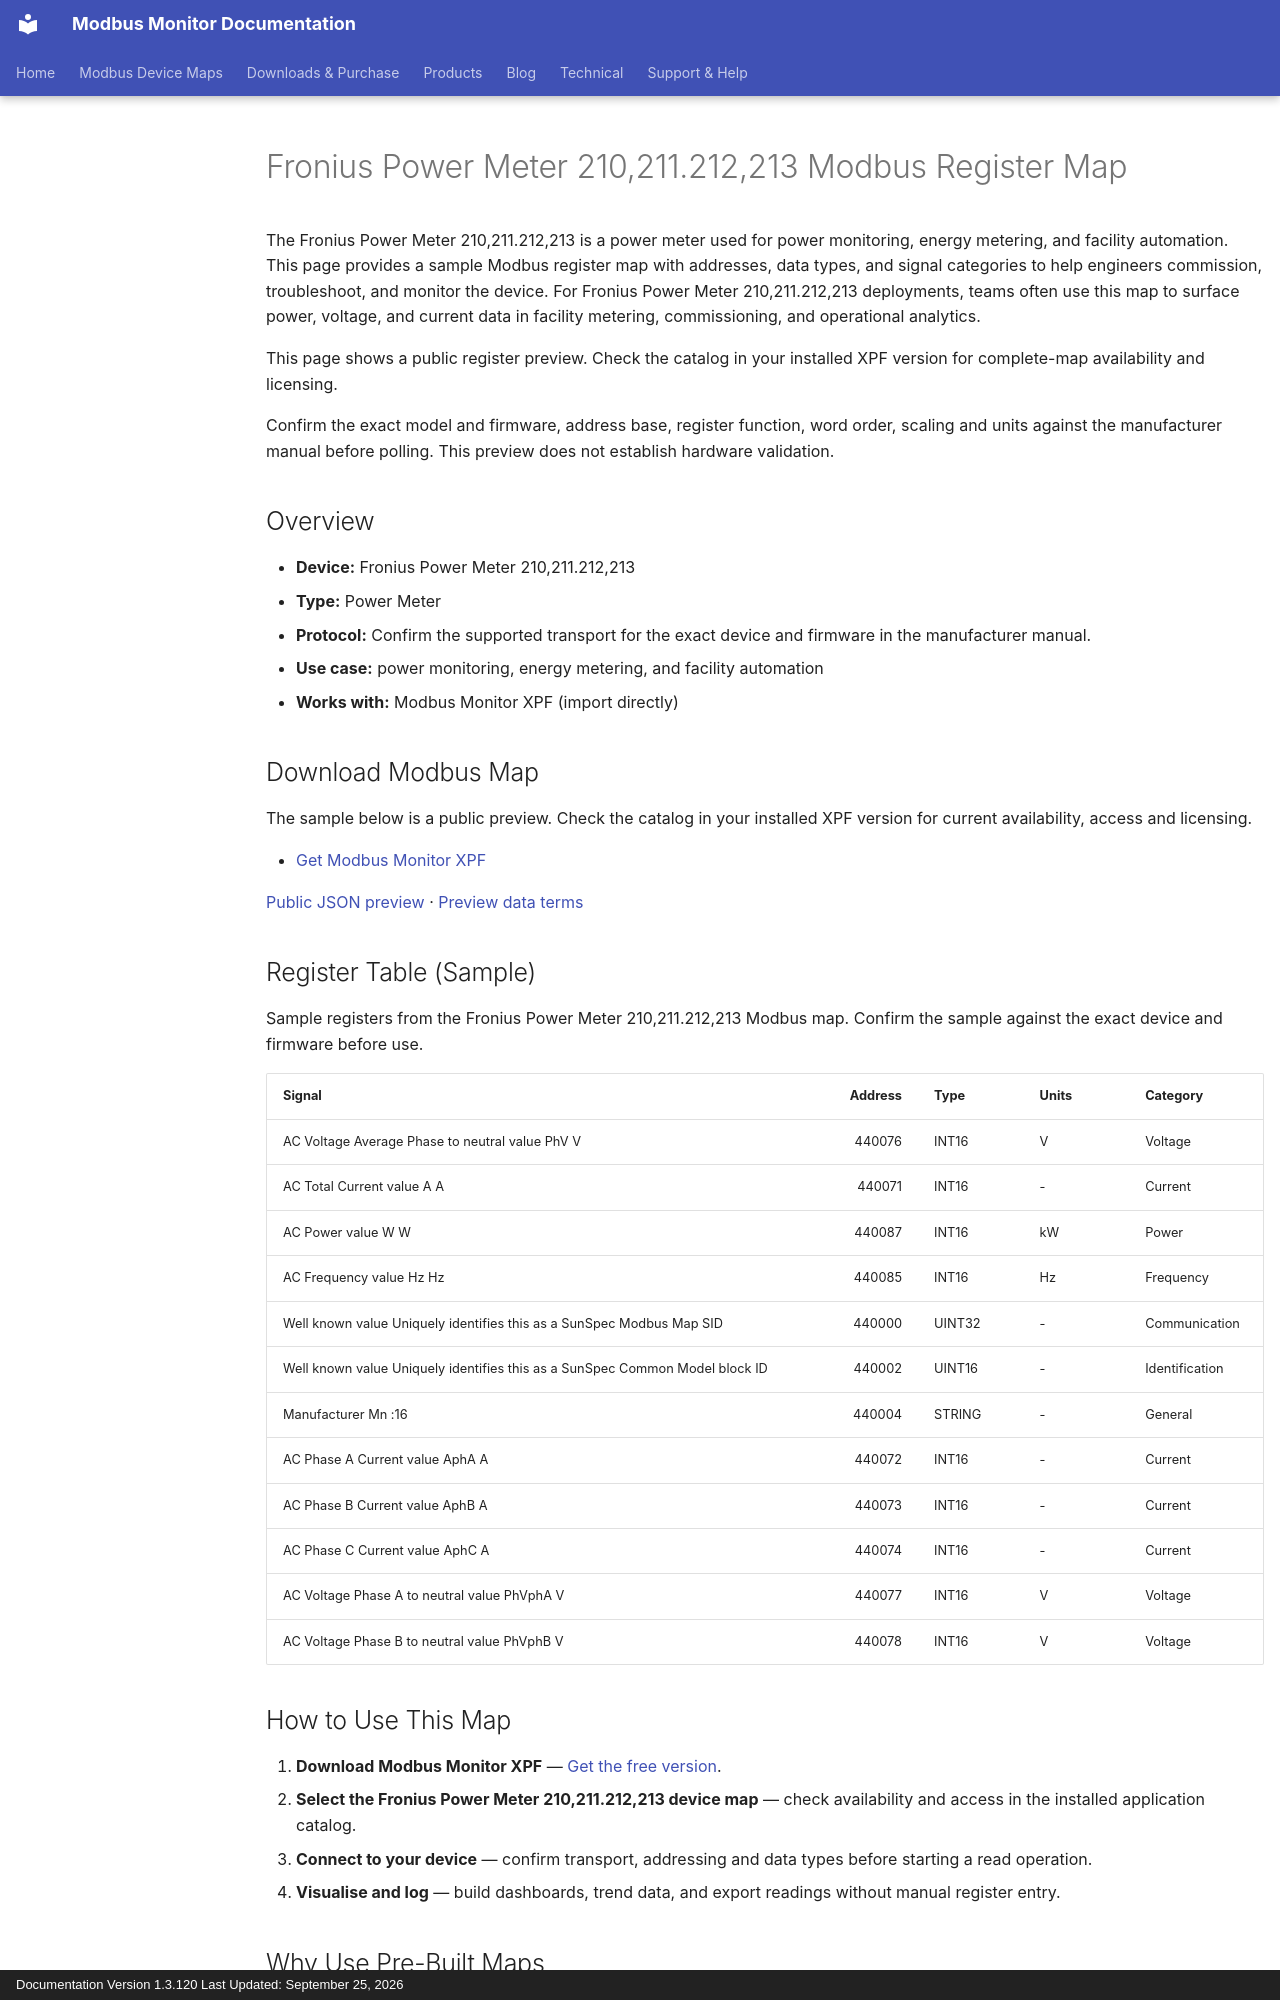

repository: Modbus-Monitor/modbus-monitor-docs · page: products/xpf/device-maps/fronius-power-meter/210-211-212-213/index.html · generator: mkdocs · copyright: Documentation Version 1.3.120 Last Updated: September 25, 2026

---
title: Fronius Power Meter 210,211.212,213 Modbus Register Map
description: Fronius Power Meter 210,211.212,213 Modbus map and register map with sample Modbus registers, register addresses, and power meter overview for engineers. Includes sample addresses and data types for review before use with Modbus Monitor XPF.
---

# Fronius Power Meter 210,211.212,213 Modbus Register Map

The Fronius Power Meter 210,211.212,213 is a power meter used for power monitoring, energy metering, and facility automation. This page provides a sample Modbus register map with addresses, data types, and signal categories to help engineers commission, troubleshoot, and monitor the device. For Fronius Power Meter 210,211.212,213 deployments, teams often use this map to surface power, voltage, and current data in facility metering, commissioning, and operational analytics.

This page shows a public register preview. Check the catalog in your installed XPF version for complete-map availability and licensing.

Confirm the exact model and firmware, address base, register function, word order, scaling and units against the manufacturer manual before polling. This preview does not establish hardware validation.

## Overview

- **Device:** Fronius Power Meter 210,211.212,213
- **Type:** Power Meter
- **Protocol:** Confirm the supported transport for the exact device and firmware in the manufacturer manual.
- **Use case:** power monitoring, energy metering, and facility automation
- **Works with:** Modbus Monitor XPF (import directly)

## Download Modbus Map

The sample below is a public preview. Check the catalog in your installed XPF version for current availability, access and licensing.

- [Get Modbus Monitor XPF](https://www.modbusmonitor.com/download)

[Public JSON preview](https://modbus-monitor.github.io/modbus-device-maps/maps/fronius-power-meter/210-211-212-213.json) · [Preview data terms](https://modbus-monitor.github.io/modbus-device-maps/data-license/)

## Register Table (Sample)

Sample registers from the Fronius Power Meter 210,211.212,213 Modbus map. Confirm the sample against the exact device and firmware before use.

| Signal | Address | Type | Units | Category |
|---|---:|---|---|---|
| AC Voltage Average Phase to neutral value PhV V | 440076 | INT16 | V | Voltage |
| AC Total Current value A A | 440071 | INT16 | - | Current |
| AC Power value W W | 440087 | INT16 | kW | Power |
| AC Frequency value Hz Hz | 440085 | INT16 | Hz | Frequency |
| Well known value Uniquely identifies this as a SunSpec Modbus Map SID | 440000 | UINT32 | - | Communication |
| Well known value Uniquely identifies this as a SunSpec Common Model block ID | 440002 | UINT16 | - | Identification |
| Manufacturer Mn :16 | 440004 | STRING | - | General |
| AC Phase A Current value AphA A | 440072 | INT16 | - | Current |
| AC Phase B Current value AphB A | 440073 | INT16 | - | Current |
| AC Phase C Current value AphC A | 440074 | INT16 | - | Current |
| AC Voltage Phase A to neutral value PhVphA V | 440077 | INT16 | V | Voltage |
| AC Voltage Phase B to neutral value PhVphB V | 440078 | INT16 | V | Voltage |

## How to Use This Map

1. **Download Modbus Monitor XPF** — [Get the free version](https://www.modbusmonitor.com/download).
2. **Select the Fronius Power Meter 210,211.212,213 device map** — check availability and access in the installed application catalog.
3. **Connect to your device** — confirm transport, addressing and data types before starting a read operation.
4. **Visualise and log** — build dashboards, trend data, and export readings without manual register entry.
